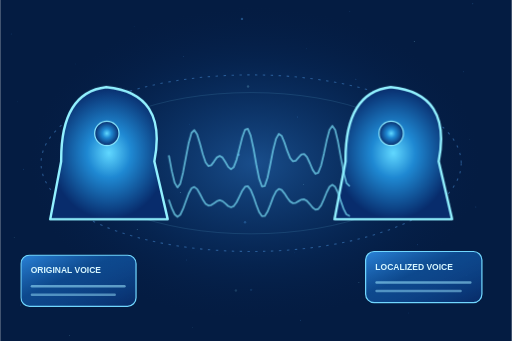
t = 0.00 s
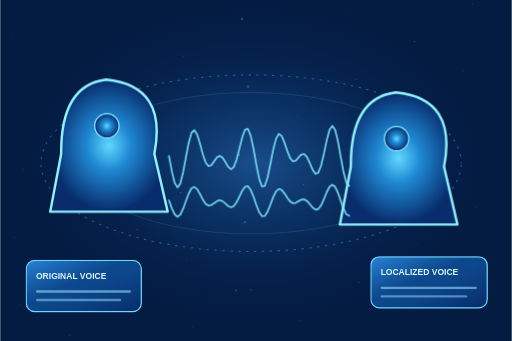
t = 3.75 s
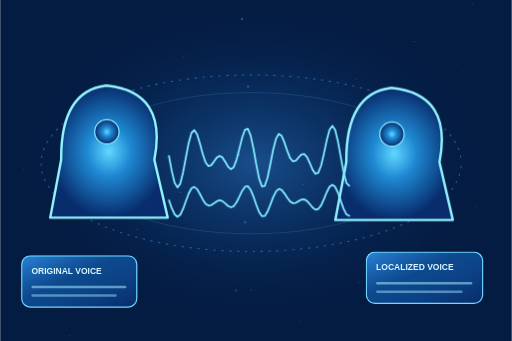
t = 7.50 s

The animated SVG that drew these frames (rendered in a browser with its animation timeline set to each time). Animation: 6 CSS @keyframes rules; frames cover the first 7.50 s, repeats indefinitely.

<svg xmlns="http://www.w3.org/2000/svg" viewBox="0 0 840 560"><defs><linearGradient id="glass" x2="1" y2="1"><stop stop-color="#3296F3" stop-opacity=".85"/><stop offset=".42" stop-color="#1466BE" stop-opacity=".61"/><stop offset="1" stop-color="#082B68" stop-opacity=".95"/></linearGradient><linearGradient id="screen" x2="1" y2="1"><stop stop-color="#165EAA"/><stop offset="1" stop-color="#062852"/></linearGradient><linearGradient id="blue" x2="1" y2="1"><stop stop-color="#5CC8FF"/><stop offset=".53" stop-color="#2178C9"/><stop offset="1" stop-color="#0D3673"/></linearGradient><linearGradient id="pitch" x2="1" y2="1"><stop stop-color="#165F91"/><stop offset="1" stop-color="#082F60"/></linearGradient><radialGradient id="orb"><stop stop-color="#61D8FF"/><stop offset=".37" stop-color="#1F89D3"/><stop offset="1" stop-color="#082C6C"/></radialGradient><radialGradient id="aura"><stop stop-color="#348EEA" stop-opacity=".44"/><stop offset=".65" stop-color="#145EB4" stop-opacity=".11"/><stop offset="1" stop-color="#0A2F69" stop-opacity="0"/></radialGradient><filter id="glow" x="-100%" y="-100%" width="300%" height="300%"><feGaussianBlur stdDeviation="5" result="b"/><feMerge><feMergeNode in="b"/><feMergeNode in="SourceGraphic"/></feMerge></filter></defs><style><![CDATA[.float{animation:a 7.6s ease-in-out infinite}.float2{animation:b 8.6s ease-in-out infinite}.float3{animation:c 9.3s ease-in-out infinite}.bob{animation:a 6.5s ease-in-out infinite}.spin{transform-box:fill-box;transform-origin:center;animation:rot 30s linear infinite}.flow{animation:d 18s linear infinite}.beam{animation:e 5s ease-in-out infinite}@keyframes a{0%,100%{transform:translate(0,0)}50%{transform:translate(0,-13px)}}@keyframes b{0%,100%{transform:translate(0,0)}50%{transform:translate(9px,9px)}}@keyframes c{0%,100%{transform:translate(0,0)}50%{transform:translate(-10px,-8px)}}@keyframes rot{to{transform:rotate(360deg)}}@keyframes d{to{stroke-dashoffset:-260}}@keyframes e{0%,100%{opacity:.67}50%{opacity:1}}@media(prefers-reduced-motion:reduce){*{animation:none!important}}]]></style><rect width="840" height="560" fill="#041C42"/><ellipse cx="418" cy="268" rx="370" ry="257" fill="url(#aura)"/><circle cx="387" cy="477" r="2" fill="#96EAFF" opacity="0.15"/><circle cx="574" cy="19" r="0.8" fill="#4D9FEA" opacity="0.22499999999999998"/><circle cx="761" cy="118" r="0.8" fill="#4D9FEA" opacity="0.3"/><circle cx="109" cy="217" r="0.8" fill="#4D9FEA" opacity="0.375"/><circle cx="296" cy="316" r="0.8" fill="#96EAFF" opacity="0.44999999999999996"/><circle cx="483" cy="415" r="0.8" fill="#4D9FEA" opacity="0.15"/><circle cx="670" cy="514" r="0.8" fill="#4D9FEA" opacity="0.22499999999999998"/><circle cx="18" cy="56" r="0.8" fill="#4D9FEA" opacity="0.3"/><circle cx="205" cy="155" r="0.8" fill="#96EAFF" opacity="0.375"/><circle cx="392" cy="254" r="2" fill="#4D9FEA" opacity="0.44999999999999996"/><circle cx="579" cy="353" r="0.8" fill="#4D9FEA" opacity="0.15"/><circle cx="766" cy="452" r="0.8" fill="#4D9FEA" opacity="0.22499999999999998"/><circle cx="114" cy="551" r="0.8" fill="#96EAFF" opacity="0.3"/><circle cx="301" cy="93" r="0.8" fill="#4D9FEA" opacity="0.375"/><circle cx="488" cy="192" r="0.8" fill="#4D9FEA" opacity="0.44999999999999996"/><circle cx="675" cy="291" r="0.8" fill="#4D9FEA" opacity="0.15"/><circle cx="23" cy="390" r="0.8" fill="#96EAFF" opacity="0.22499999999999998"/><circle cx="210" cy="489" r="0.8" fill="#4D9FEA" opacity="0.3"/><circle cx="397" cy="31" r="2" fill="#4D9FEA" opacity="0.375"/><circle cx="584" cy="130" r="0.8" fill="#4D9FEA" opacity="0.44999999999999996"/><circle cx="771" cy="229" r="0.8" fill="#96EAFF" opacity="0.15"/><circle cx="119" cy="328" r="0.8" fill="#4D9FEA" opacity="0.22499999999999998"/><circle cx="306" cy="427" r="0.8" fill="#4D9FEA" opacity="0.3"/><circle cx="493" cy="526" r="0.8" fill="#4D9FEA" opacity="0.375"/><circle cx="680" cy="68" r="0.8" fill="#96EAFF" opacity="0.44999999999999996"/><circle cx="28" cy="167" r="0.8" fill="#4D9FEA" opacity="0.15"/><circle cx="215" cy="266" r="0.8" fill="#4D9FEA" opacity="0.22499999999999998"/><circle cx="402" cy="365" r="2" fill="#4D9FEA" opacity="0.3"/><circle cx="589" cy="464" r="0.8" fill="#96EAFF" opacity="0.375"/><circle cx="776" cy="6" r="0.8" fill="#4D9FEA" opacity="0.44999999999999996"/><circle cx="124" cy="105" r="0.8" fill="#4D9FEA" opacity="0.15"/><circle cx="311" cy="204" r="0.8" fill="#4D9FEA" opacity="0.22499999999999998"/><circle cx="498" cy="303" r="0.8" fill="#96EAFF" opacity="0.3"/><circle cx="685" cy="402" r="0.8" fill="#4D9FEA" opacity="0.375"/><circle cx="33" cy="501" r="0.8" fill="#4D9FEA" opacity="0.44999999999999996"/><circle cx="220" cy="43" r="0.8" fill="#4D9FEA" opacity="0.15"/><circle cx="407" cy="142" r="2" fill="#96EAFF" opacity="0.22499999999999998"/><circle cx="594" cy="241" r="0.8" fill="#4D9FEA" opacity="0.3"/><circle cx="781" cy="340" r="0.8" fill="#4D9FEA" opacity="0.375"/><circle cx="129" cy="439" r="0.8" fill="#4D9FEA" opacity="0.44999999999999996"/><circle cx="316" cy="538" r="0.8" fill="#96EAFF" opacity="0.15"/><circle cx="503" cy="80" r="0.8" fill="#4D9FEA" opacity="0.22499999999999998"/><circle cx="690" cy="179" r="0.8" fill="#4D9FEA" opacity="0.3"/><circle cx="38" cy="278" r="0.8" fill="#4D9FEA" opacity="0.375"/><circle cx="225" cy="377" r="0.8" fill="#96EAFF" opacity="0.44999999999999996"/><circle cx="412" cy="476" r="2" fill="#4D9FEA" opacity="0.15"/><g transform="translate(412 268)"><ellipse rx="345" ry="145" fill="none" stroke="#5CAFFF" stroke-width="1.8" stroke-opacity=".38" stroke-dasharray="4 9" class="flow"/><ellipse rx="282.9" ry="116" fill="none" stroke="#81DBFF" stroke-opacity=".21"/></g><g transform="translate(100 143)"><g class="bob"><path d="M74 0Q-1 9 0 122L-18 217H175L153 122Q175 10 74 0Z" fill="url(#orb)" stroke="#92F1FF" stroke-width="4" stroke-linecap="round" stroke-linejoin="round" /><circle cx="75" cy="76" r="20" fill="url(#orb)" stroke="#8BE8FF" stroke-width="2"/></g></g><g transform="translate(567 143)"><g class="float2"><path d="M74 0Q-1 9 0 122L-18 217H175L153 122Q175 10 74 0Z" fill="url(#orb)" stroke="#92F1FF" stroke-width="4" stroke-linecap="round" stroke-linejoin="round" /><circle cx="75" cy="76" r="20" fill="url(#orb)" stroke="#8BE8FF" stroke-width="2"/></g></g><path d="M277 256 L277.0 256.0 L281.6 280.8 L286.3 300.1 L290.9 307.9 L295.5 301.7 L300.1 283.3 L304.8 258.4 L309.4 234.4 L314.0 218.1 L318.6 213.6 L323.3 220.8 L327.9 235.9 L332.5 253.1 L337.1 266.5 L341.8 272.7 L346.4 271.3 L351.0 265.1 L355.6 258.6 L360.3 255.8 L364.9 258.6 L369.5 265.8 L374.1 273.8 L378.8 277.9 L383.4 274.3 L388.0 262.2 L392.6 244.2 L397.3 225.6 L401.9 212.9 L406.5 211.3 L411.1 222.4 L415.8 244.0 L420.4 270.1 L425.0 293.0 L429.6 306.0 L434.3 305.3 L438.9 291.6 L443.5 269.4 L448.1 245.9 L452.8 227.8 L457.4 219.9 L462.0 222.9 L466.6 234.0 L471.3 248.0 L475.9 259.5 L480.5 264.9 L485.1 263.8 L489.8 258.7 L494.4 253.7 L499.0 252.8 L503.6 257.9 L508.3 267.8 L512.9 278.7 L517.5 285.4 L522.1 283.6 L526.8 271.9 L531.4 252.5 L536.0 230.6 L540.6 213.3 L545.3 206.6 L549.9 213.3 L554.5 232.2 L559.1 257.9 L563.8 283.1 L568.4 300.3 L573.0 304.9" fill="none" stroke="#80E9FF" stroke-width="3" stroke-linecap="round" stroke-linejoin="round" class="beam"/><path d="M277 329 L277.0 329.0 L281.6 341.9 L286.3 351.9 L290.9 356.0 L295.5 352.7 L300.1 343.2 L304.8 330.2 L309.4 317.8 L314.0 309.3 L318.6 307.0 L323.3 310.7 L327.9 318.6 L332.5 327.5 L337.1 334.5 L341.8 337.7 L346.4 336.9 L351.0 333.7 L355.6 330.4 L360.3 328.9 L364.9 330.3 L369.5 334.1 L374.1 338.3 L378.8 340.4 L383.4 338.5 L388.0 332.2 L392.6 322.9 L397.3 313.2 L401.9 306.6 L406.5 305.8 L411.1 311.6 L415.8 322.8 L420.4 336.3 L425.0 348.2 L429.6 354.9 L434.3 354.6 L438.9 347.5 L443.5 336.0 L448.1 323.7 L452.8 314.4 L457.4 310.2 L462.0 311.8 L466.6 317.6 L471.3 324.8 L475.9 330.8 L480.5 333.6 L485.1 333.1 L489.8 330.4 L494.4 327.8 L499.0 327.3 L503.6 330.0 L508.3 335.1 L512.9 340.8 L517.5 344.3 L522.1 343.3 L526.8 337.3 L531.4 327.2 L536.0 315.8 L540.6 306.8 L545.3 303.3 L549.9 306.8 L554.5 316.6 L559.1 330.0 L563.8 343.1 L568.4 352.0 L573.0 354.4" fill="none" stroke="#80E9FF" stroke-width="3" stroke-linecap="round" stroke-linejoin="round" class="beam"/><g transform="translate(34 419)"><g class="float2"><rect x="0" y="0" width="189" height="84" rx="14" fill="url(#glass)" stroke="#71D7FF" stroke-width="2"/><text x="16" y="30" font-family="Arial,sans-serif" font-weight="600" font-size="14" fill="#D8F7FF">ORIGINAL VOICE</text><rect x="16" y="49" width="156" height="4" rx="2" fill="#9EE7FF" opacity="0.56"/><rect x="16" y="63" width="140" height="4" rx="2" fill="#9EE7FF" opacity="0.48000000000000004"/></g></g><g transform="translate(600 413)"><g class="float2"><rect x="0" y="0" width="191" height="84" rx="14" fill="url(#glass)" stroke="#71D7FF" stroke-width="2"/><text x="16" y="30" font-family="Arial,sans-serif" font-weight="600" font-size="14" fill="#D8F7FF">LOCALIZED VOICE</text><rect x="16" y="49" width="158" height="4" rx="2" fill="#9EE7FF" opacity="0.56"/><rect x="16" y="63" width="142" height="4" rx="2" fill="#9EE7FF" opacity="0.48000000000000004"/></g></g></svg>
